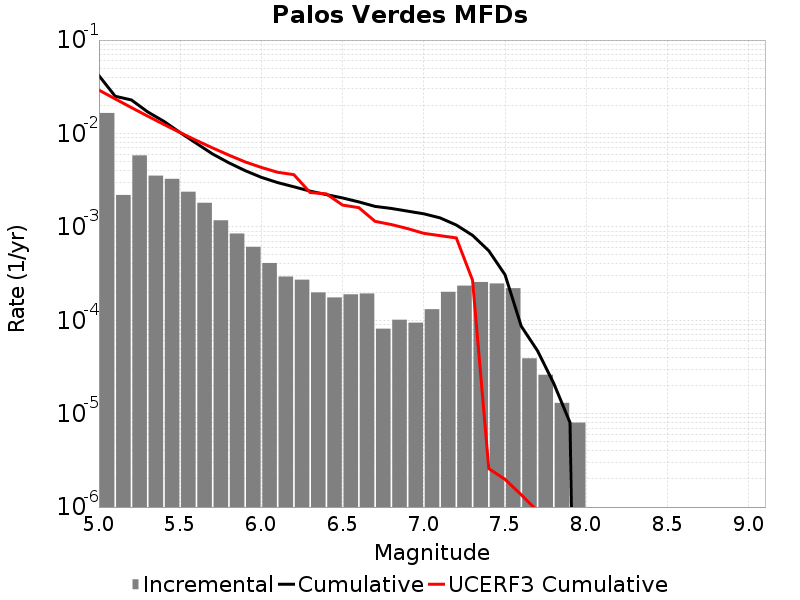

The data file committed next to this chart (first rows):
Magnitude, Incremental Rate, Cumulative Rate, UCERF3 Cumulative Rate
5.05, 0.01657, 0.0416, 0.02913
5.15, 0.002196, 0.02503, 0.02344
5.25, 0.005822, 0.02284, 0.01892
5.35, 0.003535, 0.01702, 0.01534
5.45, 0.003267, 0.01348, 0.01249
5.55, 0.002378, 0.01021, 0.01022
5.65, 0.00181, 0.007836, 0.008423
5.75, 0.001176, 0.006025, 0.006995
5.85, 8.4854494E-4, 0.00485, 0.00586
5.95, 6.11835E-4, 0.004001, 0.004959
6.05, 4.1023036E-4, 0.003389, 0.004327
6.15, 2.938814E-4, 0.002979, 0.003842
6.25, 2.7181522E-4, 0.002685, 0.003621
6.35, 1.9859563E-4, 0.002413, 0.002333
6.45, 1.7552644E-4, 0.002215, 0.002253
6.55, 1.8956856E-4, 0.002039, 0.001711
6.65, 1.9358059E-4, 0.00185, 0.001605
6.75, 8.124366E-5, 0.001656, 0.001145
6.85, 1.0130383E-4, 0.001575, 0.001059
6.95, 9.4282776E-5, 0.001473, 9.581568E-4
7.05, 1.3139407E-4, 0.001379, 8.522814E-4
7.15, 2.0160465E-4, 0.001248, 8.05008E-4
7.25, 2.3470393E-4, 0.001046, 7.6117355E-4
7.35, 2.5677012E-4, 8.1143365E-4, 2.6826837E-4
7.45, 2.4774304E-4, 5.5466354E-4, 2.5797256E-6
7.55, 2.2066181E-4, 3.0692053E-4, 1.9790996E-6
7.65, 3.911732E-5, 8.6258704E-5, 1.3525804E-6
7.75, 2.6078214E-5, 4.7141388E-5, 9.0699723E-7
7.85, 1.3039107E-5, 2.1063173E-5, 1.8033363E-7
7.95, 8.024066E-6, 8.024066E-6, 0.0
8.05, 0.0, 0.0, 0.0
8.15, 0.0, 0.0, 0.0
8.25, 0.0, 0.0, 0.0
8.35, 0.0, 0.0, 0.0
8.45, 0.0, 0.0, 0.0
8.55, 0.0, 0.0, 0.0
8.65, 0.0, 0.0, 0.0
8.75, 0.0, 0.0, 0.0
8.85, 0.0, 0.0, 0.0
8.95, 0.0, 0.0, 0.0
9.05, 0.0, 0.0, 0.0
